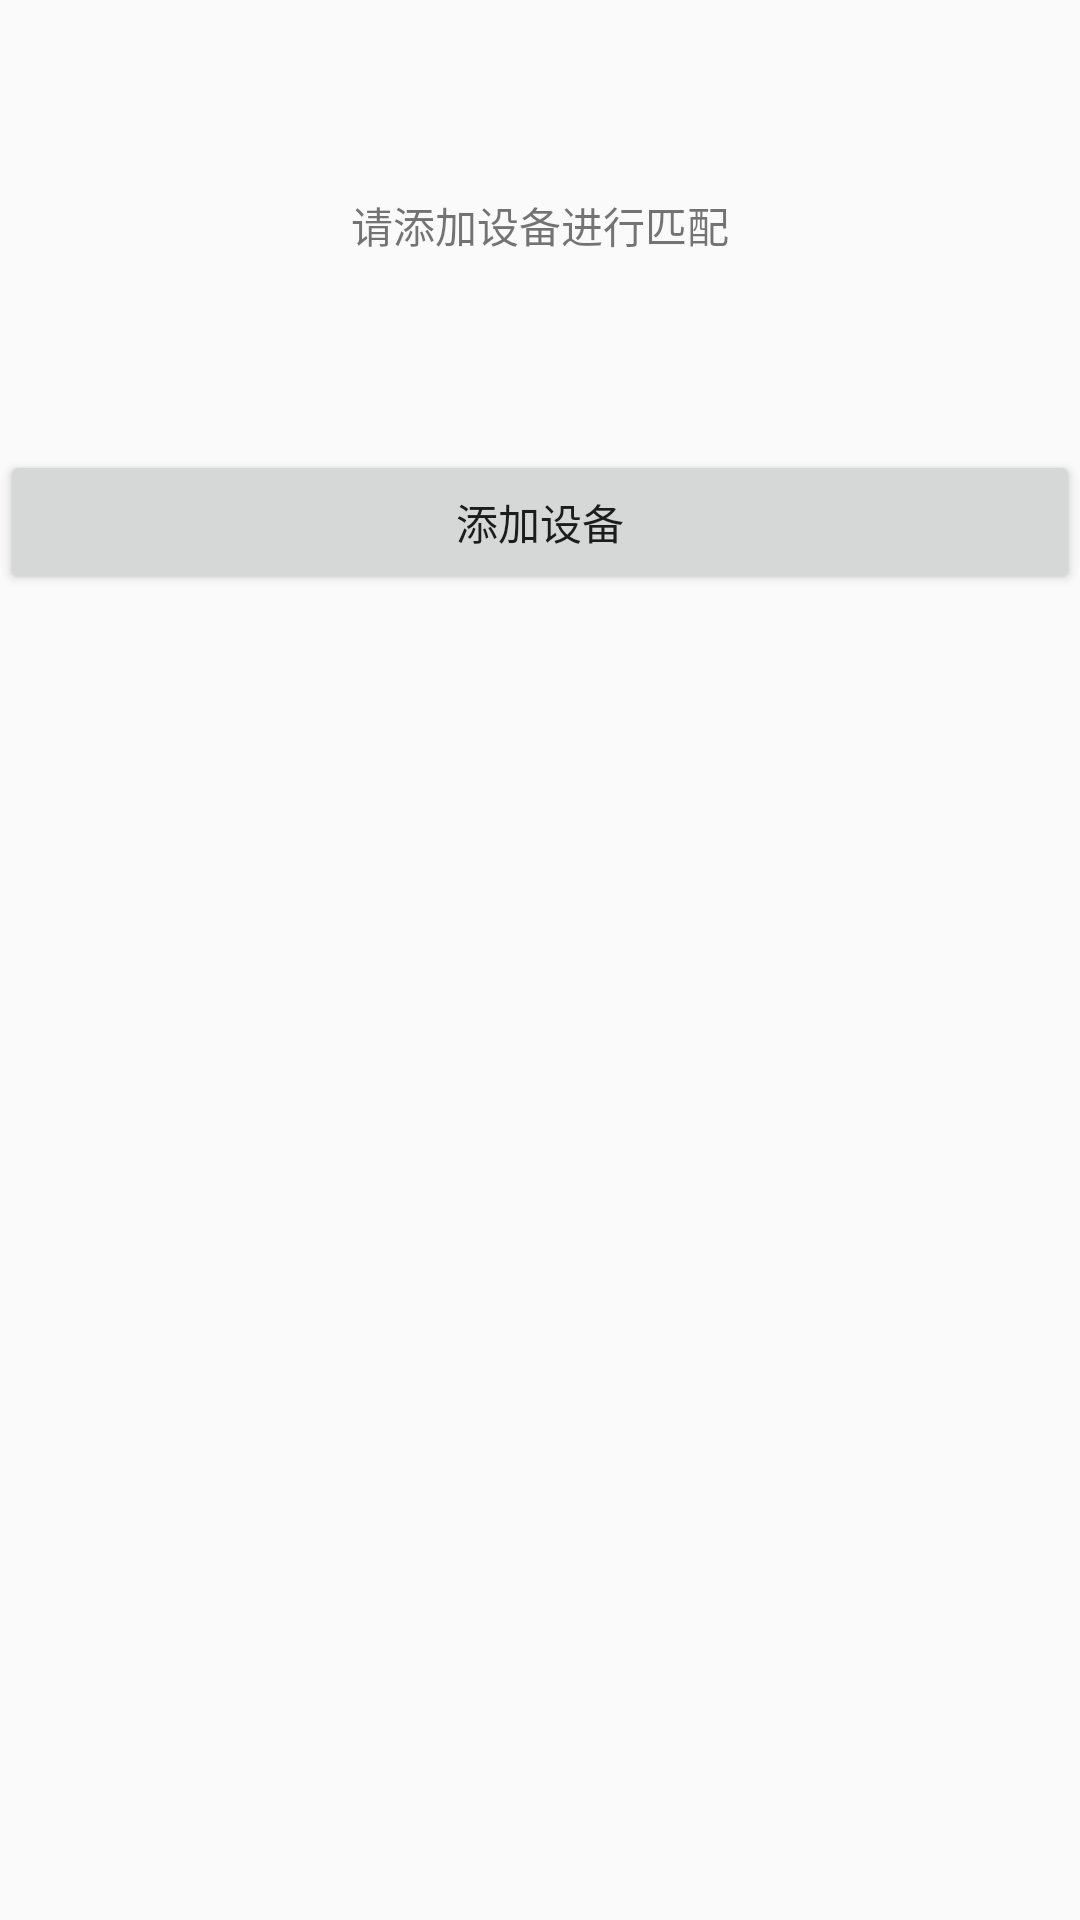

Layout XML and referenced resources for this Android screen:
<!-- AndroidManifest.xml: application theme AppTheme -->
<!-- res/layout/device_add.xml -->
<?xml version="1.0" encoding="utf-8"?>
<LinearLayout xmlns:android="http://schemas.android.com/apk/res/android"
    xmlns:app="http://schemas.android.com/apk/res-auto"
    android:orientation="vertical" android:layout_width="match_parent"
    android:layout_height="match_parent"
    android:weightSum="1"
    >


    <TextView
        android:id="@+id/devicematch"
        android:layout_width="match_parent"
        android:layout_height="50dp"
        android:ems="10"
        android:gravity="center"
        android:text="请添加设备进行匹配"
        android:layout_margin="50dp"
        />


    <Button
        android:id="@+id/button"
        android:layout_width="match_parent"
        android:layout_height="wrap_content"
        android:layout_gravity="bottom"
        android:text="添加设备" />

    <ProgressBar
        android:id="@+id/DeviceMatchINGProgress"
        android:layout_marginTop="50dp"
        style="@android:style/Widget.ProgressBar.Inverse"
        android:layout_gravity="center_vertical"
        android:layout_width="match_parent"
        android:layout_height="wrap_content"
        android:visibility="gone"/>

    <TextView
        android:id="@+id/DeviceMatchINGText"
        android:layout_width="match_parent"
        android:layout_height="50dp"
        android:ems="10"
        android:gravity="center"
        android:text="匹配中"
        android:layout_margin="50dp"
        android:visibility="gone"
        />
</LinearLayout>
<!-- resources referenced by this layout -->
<resources>
  <style name="AppTheme" parent="Theme.AppCompat.Light.NoActionBar">
  
      </style>
</resources>
